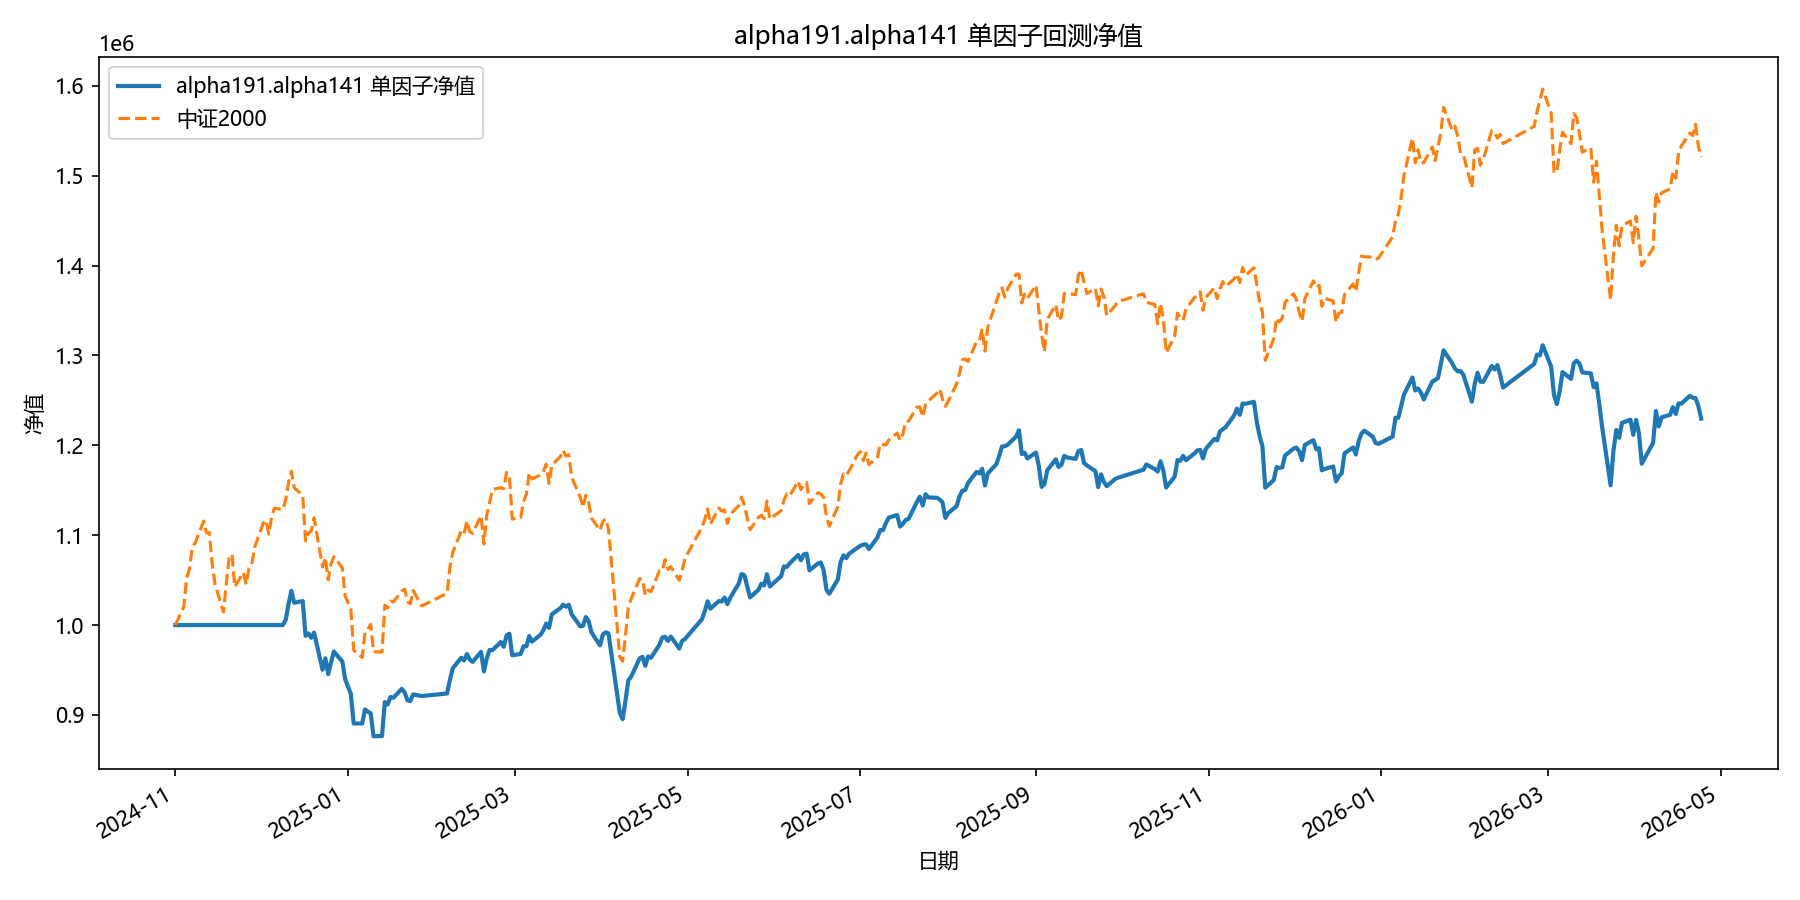

The table this chart was drawn from, first rows:
date, equity
2024-11-01, 1000000
2024-11-04, 1000000
2024-11-05, 1000000
2024-11-06, 1000000
2024-11-07, 1000000
2024-11-08, 1000000
2024-11-11, 1000000
2024-11-12, 1000000
2024-11-13, 1000000
2024-11-14, 1000000
2024-11-15, 1000000
2024-11-18, 1000000
2024-11-19, 1000000
2024-11-20, 1000000
2024-11-21, 1000000
2024-11-22, 1000000
2024-11-25, 1000000
2024-11-26, 1000000
2024-11-27, 1000000
2024-11-28, 1000000
2024-11-29, 1000000
2024-12-02, 1000000
2024-12-03, 1000000
2024-12-04, 1000000
2024-12-05, 1000000
2024-12-06, 1000000
2024-12-09, 1000000
2024-12-10, 1005991
2024-12-11, 1023817
2024-12-12, 1038071
2024-12-13, 1024851
2024-12-16, 1026746
2024-12-17, 988146
2024-12-18, 990734
2024-12-19, 985865
2024-12-20, 991636
2024-12-23, 950291
2024-12-24, 963116
2024-12-25, 945558
2024-12-26, 958438
2024-12-27, 970628
2024-12-30, 959424
2024-12-31, 939623
2025-01-02, 923364
2025-01-03, 890581
2025-01-06, 890497
2025-01-07, 906091
2025-01-08, 903694
2025-01-09, 901844
2025-01-10, 876393
2025-01-13, 876565
2025-01-14, 914322
2025-01-15, 911637
2025-01-16, 919979
2025-01-17, 919088
2025-01-20, 929068
2025-01-21, 925096
2025-01-22, 916337
2025-01-23, 915406
2025-01-24, 922857
... 299 more rows
